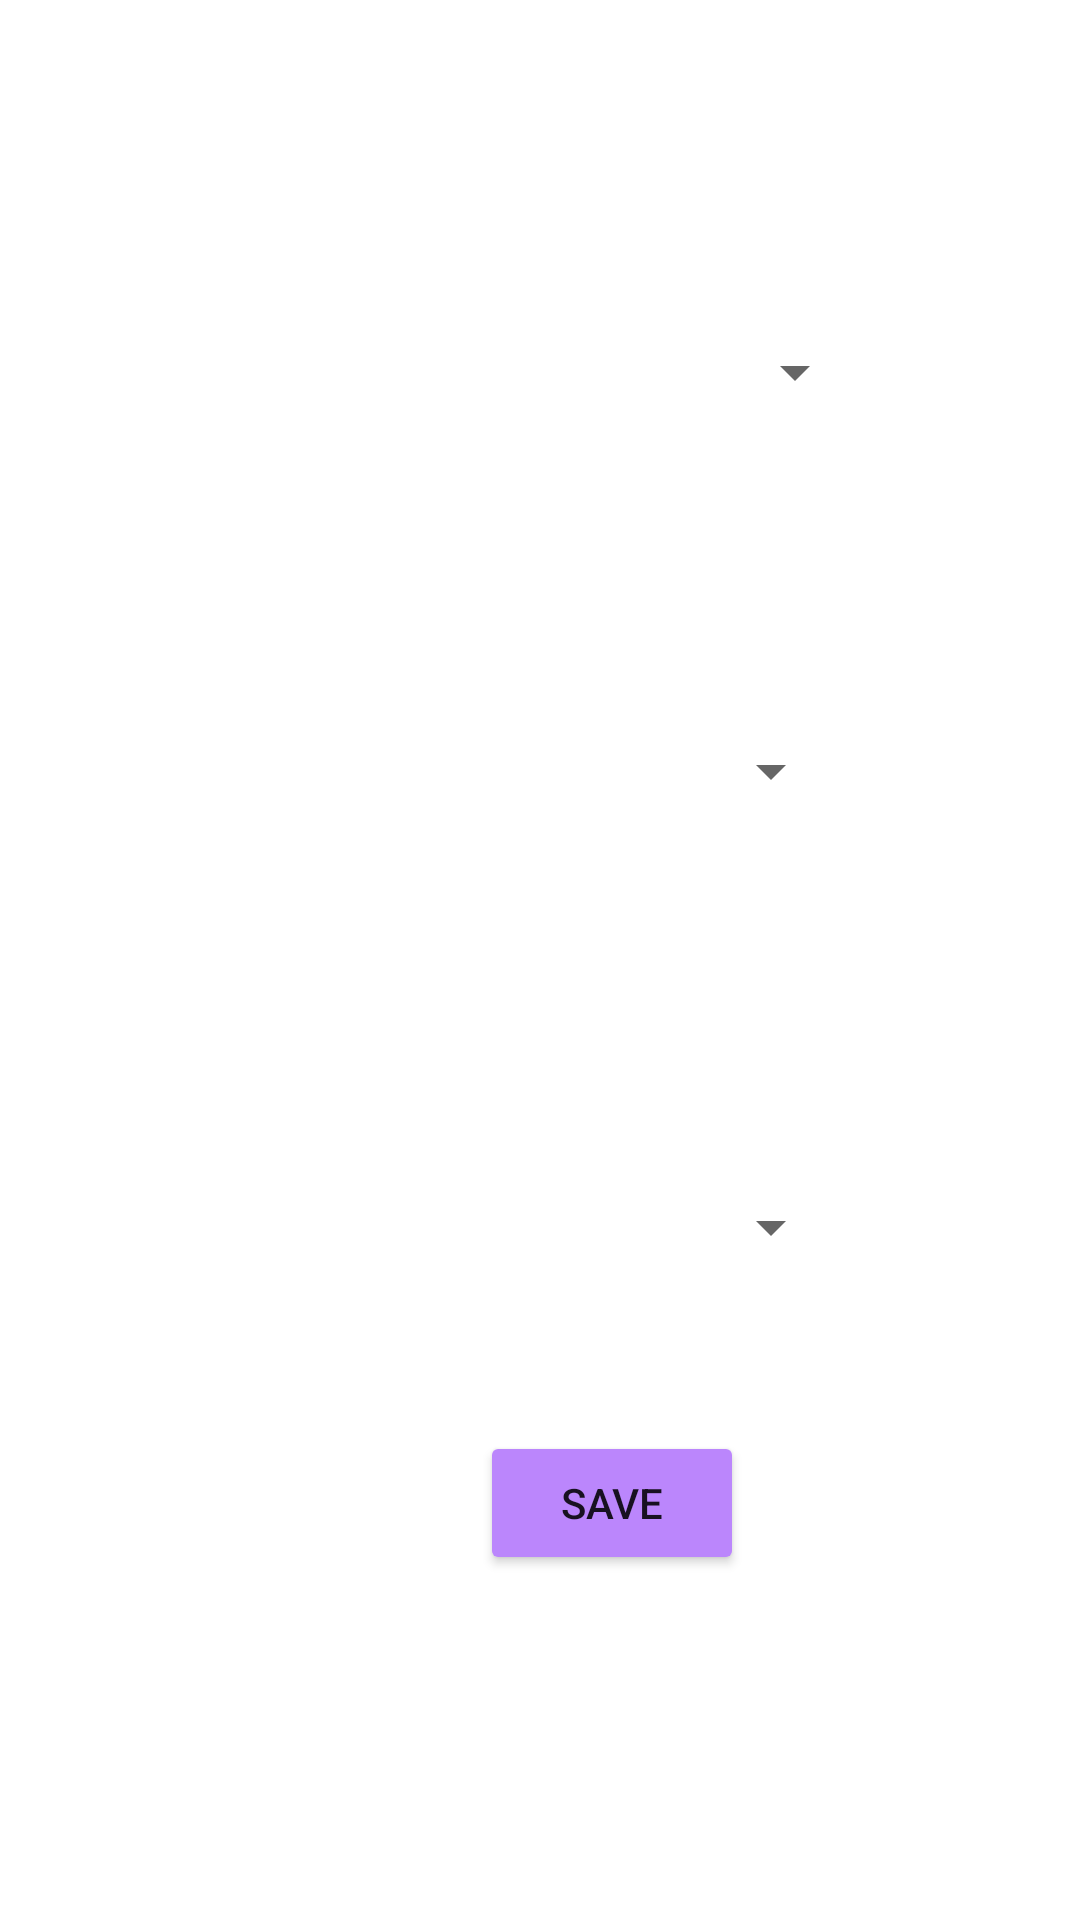

This screen was rendered from an Android layout file. Write that file and the resources it references.
<!-- AndroidManifest.xml: application theme Theme.Dummypro -->
<!-- res/layout/setting_screen.xml -->
<?xml version="1.0" encoding="utf-8"?>
<androidx.constraintlayout.widget.ConstraintLayout xmlns:android="http://schemas.android.com/apk/res/android"
    xmlns:app="http://schemas.android.com/apk/res-auto"
    xmlns:tools="http://schemas.android.com/tools"
    android:layout_width="match_parent"
    android:layout_height="match_parent"
    android:background="@drawable/gradient_bg">


    <TextView
        android:id="@+id/textView"
        android:layout_width="168dp"
        android:layout_height="49dp"
        android:layout_marginStart="16dp"
        android:layout_marginTop="32dp"
        android:text="@string/temperature"
        android:textColor="@color/white"
        android:textSize="25sp"
        android:textStyle="bold"
        app:layout_constraintStart_toStartOf="parent"
        app:layout_constraintTop_toTopOf="parent" />

    <Spinner
        android:id="@+id/temp_spinner"
        android:layout_width="169dp"
        android:layout_height="48dp"
        android:layout_marginStart="120dp"
        android:layout_marginTop="100dp"
        android:contentDescription="@string/temperature"
        app:layout_constraintStart_toStartOf="parent"
        app:layout_constraintTop_toTopOf="parent" />

    <TextView
        android:id="@+id/textView2"
        android:layout_width="151dp"
        android:layout_height="41dp"
        android:layout_marginStart="32dp"
        android:layout_marginTop="24dp"
        android:text="@string/wind_speed"
        android:textColor="@color/white"
        android:textSize="25sp"
        android:textStyle="bold"

        app:layout_constraintStart_toStartOf="parent"
        app:layout_constraintTop_toBottomOf="@+id/temp_spinner" />

    <Spinner
        android:id="@+id/wind_spinner"
        android:layout_width="169dp"
        android:layout_height="48dp"
        android:layout_marginStart="112dp"
        android:layout_marginTop="20dp"
        android:contentDescription="@string/wind_speed"
        app:layout_constraintStart_toStartOf="parent"
        app:layout_constraintTop_toBottomOf="@+id/textView2" />

    <TextView
        android:id="@+id/textView3"
        android:layout_width="132dp"
        android:layout_height="36dp"
        android:layout_marginStart="48dp"
        android:layout_marginTop="44dp"
        android:text="@string/language"
        android:textColor="@color/white"
        android:textSize="25sp"
        android:textStyle="bold"
        app:layout_constraintStart_toStartOf="parent"
        app:layout_constraintTop_toBottomOf="@+id/wind_spinner" />

    <Spinner
        android:id="@+id/lang_spinner"
        android:layout_width="169dp"
        android:layout_height="48dp"
        android:layout_marginStart="112dp"
        android:layout_marginTop="24dp"
        android:contentDescription="@string/language"
        app:layout_constraintStart_toStartOf="parent"
        app:layout_constraintTop_toBottomOf="@+id/textView3" />

    <Button
        android:id="@+id/saveBtn"
        android:layout_width="wrap_content"
        android:layout_height="wrap_content"
        android:layout_marginStart="160dp"
        android:layout_marginTop="44dp"
        android:backgroundTint="@color/purple_200"
        android:text="@string/save"
        app:layout_constraintStart_toStartOf="parent"
        app:layout_constraintTop_toBottomOf="@+id/lang_spinner" />

</androidx.constraintlayout.widget.ConstraintLayout>
<!-- resources referenced by this layout -->
<resources>
  <string name="language">Language</string>
  <string name="save">Save</string>
  <string name="temperature">Temperature</string>
  <string name="wind_speed">Wind speed</string>
  <style name="Theme.Dummypro" parent="Theme.MaterialComponents.DayNight.NoActionBar">
          
          <item name="colorPrimary">#4E0A82</item>
          <item name="colorPrimaryVariant">#120A82</item>
          <item name="colorOnPrimary">@color/white</item>
          
          <item name="colorSecondary">@color/purple_200</item>
          <item name="colorSecondaryVariant">@color/teal_700</item>
          <item name="colorOnSecondary">@color/black</item>
          
          <item name="android:statusBarColor" tools:targetApi="l">?attr/colorPrimaryVariant</item>
          
      </style>
  <!-- not gathered from this repository: default colours our renderer supplied (Android Studio template values) -->
  <color name="purple_200">#FFBB86FC</color>
  <color name="teal_700">#FF018786</color>
  <color name="black">#FF000000</color>
  <color name="white">#FFFFFFFF</color>
</resources>
